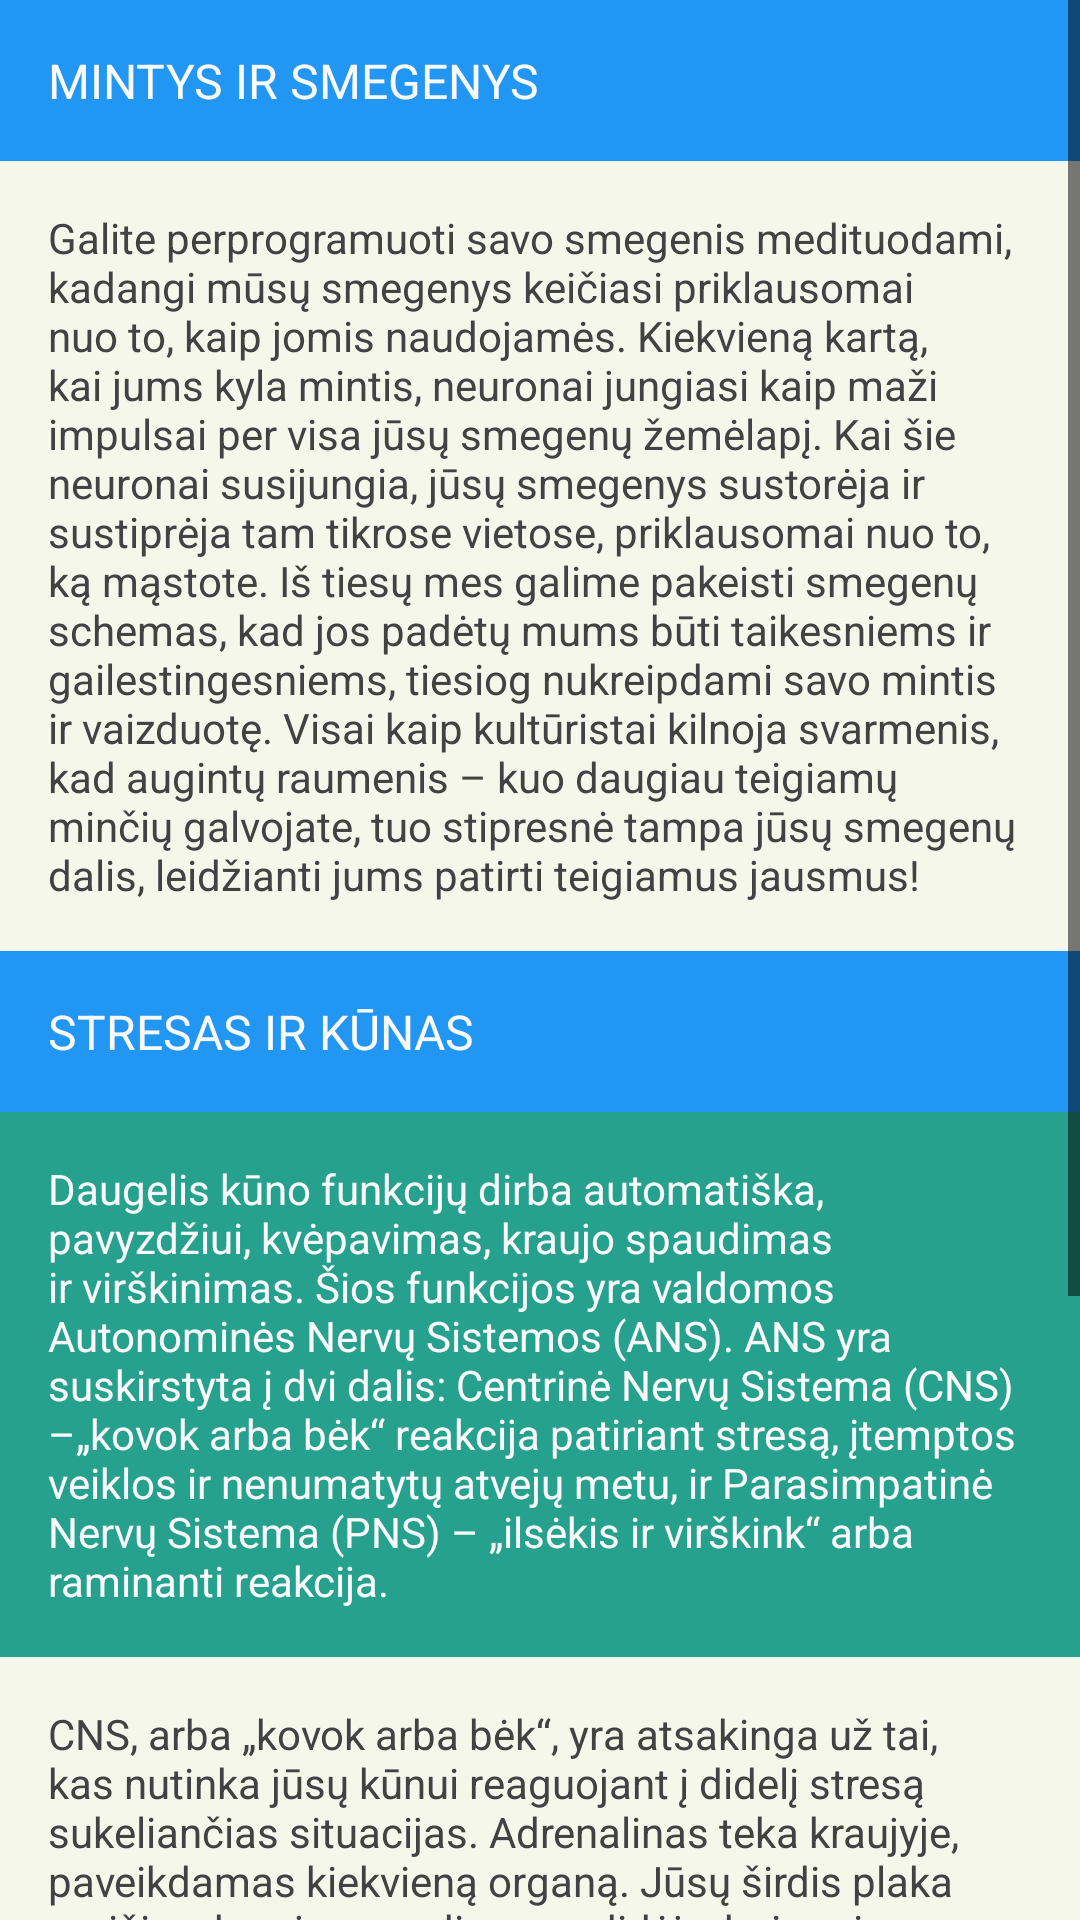

Android layout source for this screen:
<!-- AndroidManifest.xml: application theme AppTheme -->
<!-- res/layout/layout_2_2.xml -->
<?xml version="1.0" encoding="utf-8"?>
<ScrollView
    xmlns:android="http://schemas.android.com/apk/res/android"
    android:layout_width="match_parent"
    android:layout_height="match_parent"
    android:fillViewport="true"
    android:background="@color/colorPrimaryLight">
    <LinearLayout
        android:layout_width="match_parent"
        android:layout_height="wrap_content"
        android:orientation="vertical">

        <TextView
            style="@style/paragraph_headingPrimary"
            android:text="MINTYS IR SMEGENYS"/>

        <TextView
            style="@style/paragraph_firstLine"
            android:text="Galite perprogramuoti savo smegenis medituodami, kadangi mūsų smegenys keičiasi priklausomai nuo to, kaip jomis naudojamės. Kiekvieną kartą, kai jums kyla mintis, neuronai jungiasi kaip maži impulsai per visa jūsų smegenų žemėlapį. Kai šie neuronai susijungia, jūsų smegenys sustorėja ir sustiprėja tam tikrose vietose, priklausomai nuo to, ką mąstote. Iš tiesų mes galime pakeisti smegenų schemas, kad jos padėtų mums būti taikesniems ir gailestingesniems, tiesiog nukreipdami savo mintis ir vaizduotę. Visai kaip kultūristai kilnoja svarmenis, kad augintų raumenis – kuo daugiau teigiamų minčių galvojate, tuo stipresnė tampa jūsų smegenų dalis, leidžianti jums patirti teigiamus jausmus!"
            android:background="#f6f7eb"/>

        <TextView
            style="@style/paragraph_headingPrimary"
            android:text="STRESAS IR KŪNAS"/>

        <TextView
            style="@style/paragraph_firstLineInverted"
            android:text="Daugelis kūno funkcijų dirba automatiška, pavyzdžiui, kvėpavimas, kraujo spaudimas ir virškinimas. Šios funkcijos yra valdomos Autonominės Nervų Sistemos (ANS). ANS yra suskirstyta į dvi dalis: Centrinė Nervų Sistema (CNS) –„kovok arba bėk“ reakcija patiriant stresą, įtemptos veiklos ir nenumatytų atvejų metu, ir Parasimpatinė Nervų Sistema (PNS) – „ilsėkis ir virškink“ arba raminanti reakcija."
            android:background="#25a18e"/>

        <TextView
            style="@style/paragraph_firstLine"
            android:text="CNS, arba „kovok arba bėk“, yra atsakinga už tai, kas nutinka jūsų kūnui reaguojant į didelį stresą sukeliančias situacijas. Adrenalinas teka kraujyje, paveikdamas kiekvieną organą. Jūsų širdis plaka greičiau, kraujo spaudimaspadidėja, kvėpavimas pagreitėja ir padažnėja, akies vyzdžiai išsiplečia, o raumenys įsitempia. CNS yra natūrali jūsų kūno reakcija nenumatytų atvejų metu, tačiau dažnai ji pradeda veikti dėl kasdienio streso, o kai tai nutinka, galime pasijusti ligoti."
            android:background="#f6f7eb"/>

        <TextView
            style="@style/paragraph_firstLineInverted"
            android:text="Kai praktikuojame dėmesingą įsisąmoninimą ir meditaciją ir kvėpuojame giliai ir atsipalaidavę, galime išjungti CNS ir įjungti savo Parasimpatinę Nervų Sistemą (PNS), taip pat vadinamą „ilsėkis ir virškink“, kuri mus nuramina ir padeda atsipalaiduoti. Kai aktyvuojama PNS, širdies pulsas sulėtėja, kraujo spaudimas nukrenta, kvėpavimas sulėtėja ir pagilėja, vyzdžiai susitraukia, o raumenys atsipalaiduoja. Tai pagerina virškinimą, palaiko imuninę sistemą ir tiesiog visas jautiesi gerai."
            android:background="#0081af"/>

    </LinearLayout>
</ScrollView>
<!-- resources referenced by this layout -->
<resources>
  <color name="colorPrimaryLight">#e3f2fd</color>
  <style name="paragraph_firstLine" parent="paragraph_primaryText">
          <item name="android:paddingTop">@dimen/item_vertical_padding</item>
      </style>
  <style name="paragraph_firstLineInverted" parent="paragraph_primaryTextInverted">
          <item name="android:paddingTop">@dimen/item_vertical_padding</item>
      </style>
  <style name="paragraph_headingPrimary" parent="paragraph_headingInverted">
          <item name="android:paddingTop">@dimen/item_vertical_padding</item>
          <item name="android:textSize">@dimen/material_text_subhead</item>
          <item name="android:background">@color/colorPrimary</item>
      </style>
  <style name="AppTheme" parent="AppTheme.Base" />
  <style name="paragraph_primaryText" parent="paragraph">
          <item name="android:textColor">@color/primaryText</item>
      </style>
  <dimen name="item_vertical_padding">10dp</dimen>
  <style name="paragraph_primaryTextInverted" parent="paragraph">
          <item name="android:textColor">@color/primaryTextInverted</item>
      </style>
  <style name="paragraph_headingInverted" parent="paragraph">
          <item name="android:paddingTop">@dimen/item_vertical_padding</item>
          <item name="android:textSize">@dimen/material_text_subhead</item>
          <item name="android:textColor">@color/primaryTextInverted</item>
      </style>
  <dimen name="material_text_subhead">16sp</dimen>
  <color name="colorPrimary">#2196f3</color>
  <style name="AppTheme.Base" parent="Theme.AppCompat">
          <item name="colorPrimary">@color/colorPrimary</item>
          <item name="colorPrimaryDark">@color/colorPrimaryDark</item>
          <item name="colorAccent">@color/accent</item>
          <item name="android:textColorSecondary">@color/textColorSecondary</item>
          <item name="android:windowNoTitle">true</item>
          <item name="windowActionBar">false</item>
          <item name="windowNoTitle">true</item>
      </style>
  <style name="paragraph">
          <item name="android:layout_width">match_parent</item>
          <item name="android:layout_height">wrap_content</item>
          <item name="android:paddingLeft">@dimen/item_vertical_padding</item>
          <item name="android:paddingRight">@dimen/item_vertical_padding</item>
          <item name="android:paddingBottom">@dimen/item_vertical_padding</item>
          <item name="android:textSize">@dimen/material_text_body1</item>
      </style>
  <color name="primaryText">#424242</color>
  <color name="primaryTextInverted">#fafafa</color>
  <color name="colorPrimaryDark">#0d47a1</color>
  <color name="accent">#ffffff</color>
  <color name="textColorSecondary">#000000</color>
  <dimen name="material_text_body1">14sp</dimen>
</resources>
